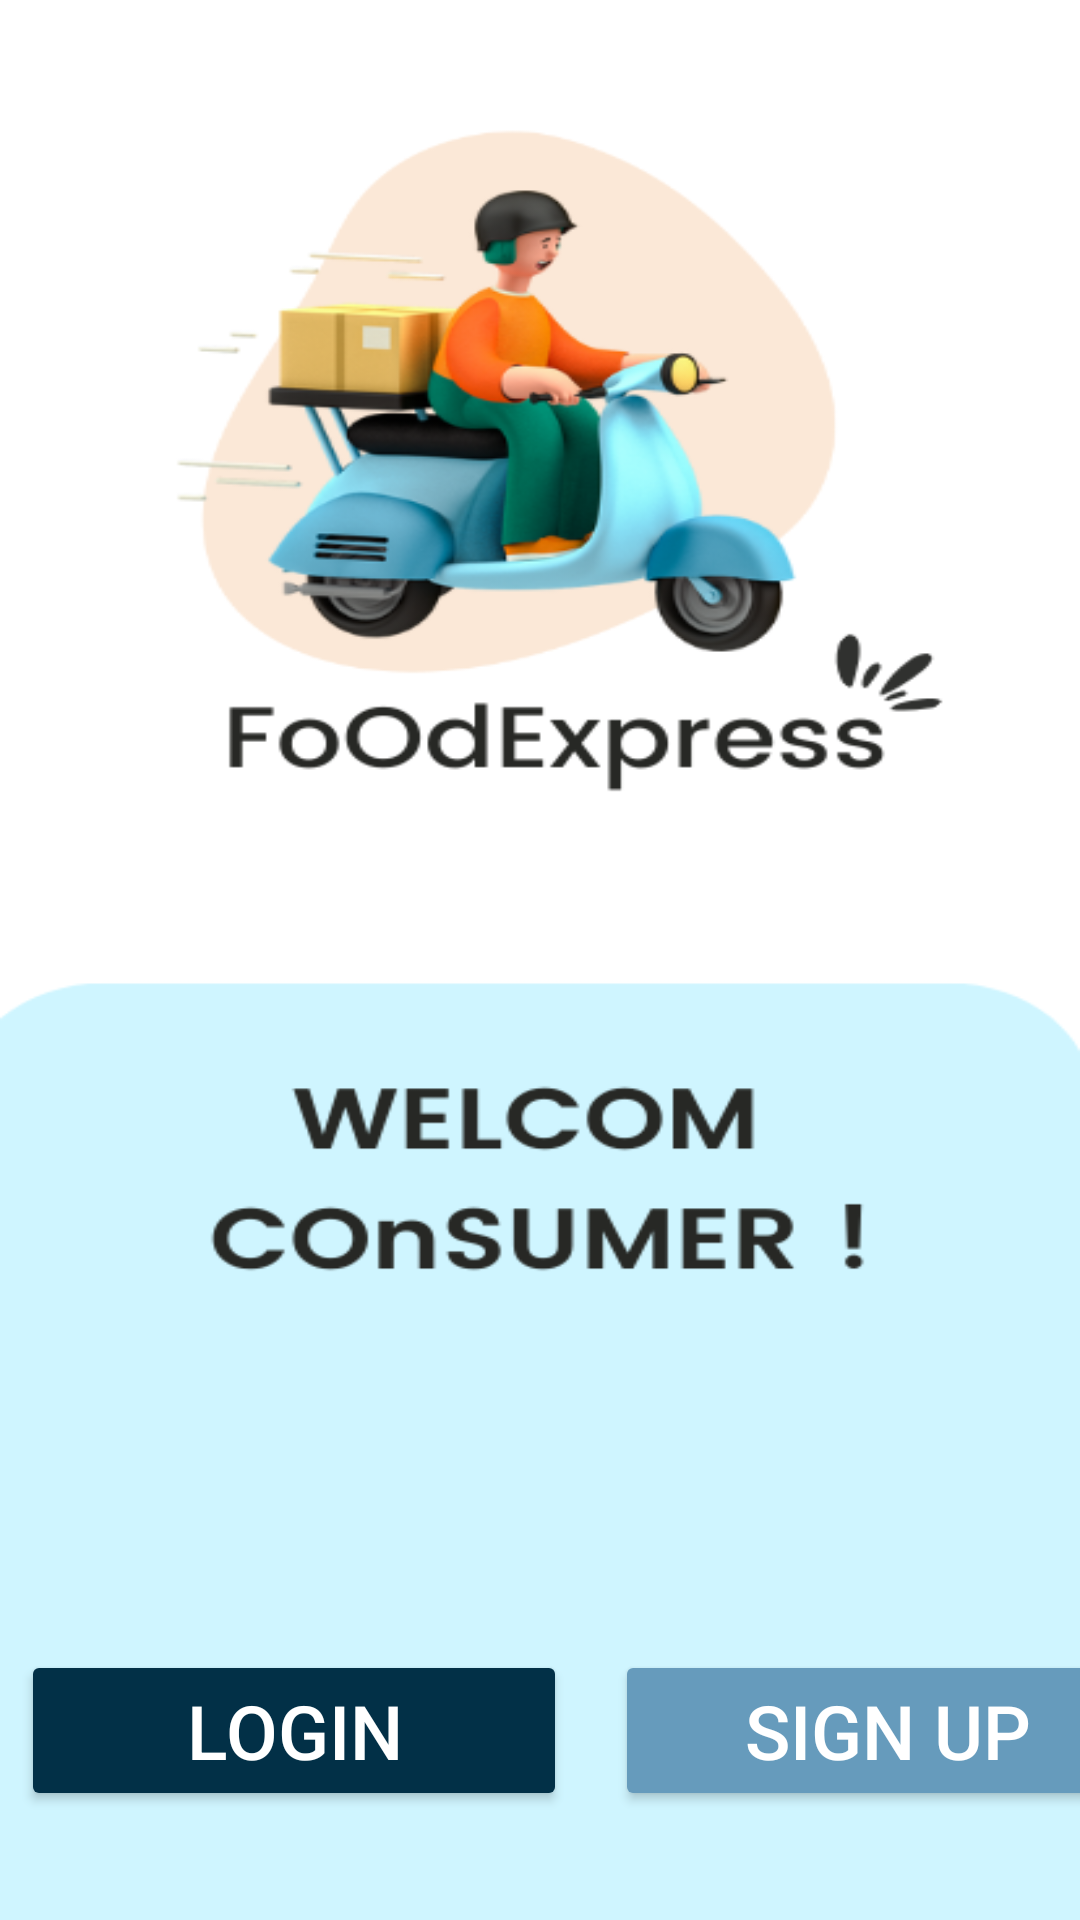

Write the Android layout XML for this screen, with the resource values it uses.
<!-- AndroidManifest.xml: application theme Theme.DeliveryApp -->
<!-- res/layout/activity_home_page.xml -->
<?xml version="1.0" encoding="utf-8"?>
<ScrollView
    xmlns:android="http://schemas.android.com/apk/res/android"
    xmlns:app="http://schemas.android.com/apk/res-auto"
    xmlns:tools="http://schemas.android.com/tools"
    android:layout_width="match_parent"
    android:layout_height="match_parent"
    android:orientation="vertical"
    android:background="@drawable/first"
    tools:context=".SignupActivity"

    >

    <LinearLayout
        android:layout_width="match_parent"
        android:layout_height="wrap_content"
        android:orientation="vertical">

        

        
        <LinearLayout
            android:layout_width="380dp"
            android:layout_height="wrap_content"
            android:orientation="horizontal"
            android:layout_marginTop="550dp"
            android:layout_marginLeft="7dp"
            android:layout_marginRight="16dp">

            <Button
                android:id="@+id/button1"
                android:layout_width="0dp"
                android:layout_height="wrap_content"
                android:layout_marginEnd="8dp"
                android:layout_weight="1"
                app:backgroundTint="@color/dark_blue"
                android:text="Login"
                android:textSize="25dp"
                android:padding="10dp"
                app:cornerRadius="15dp"


                android:textColor="@color/white" />

            <Button
                android:id="@+id/button2"
                android:layout_width="0dp"
                android:layout_height="wrap_content"
                android:layout_marginStart="8dp"
                android:layout_weight="1"
                android:text="Sign Up"
                android:textSize="25dp"

                app:cornerRadius="15dp"
                android:padding="10dp"
                android:textColor="@color/white"
                app:backgroundTint="@color/blue" />
        </LinearLayout>

    </LinearLayout>

</ScrollView>
<!-- resources referenced by this layout -->
<resources>
  <color name="blue">#669bbc</color>
  <color name="dark_blue">#023047</color>
  <color name="white">#FFFFFFFF</color>
  <!-- drawable first: png bitmap (drawable, 76692 bytes) -->
  <style name="Theme.DeliveryApp" parent="Base.Theme.DeliveryApp" />
  <style name="Base.Theme.DeliveryApp" parent="Theme.Material3.DayNight.NoActionBar">
          
          
          <item name="colorPrimary"> @color/dark_yellow </item>
          <item name="colorPrimaryVariant">@color/dark_blue </item>
          <item name="colorOnPrimary">@color/yellow </item>
  
          
          <item name="colorSecondary">@color/blue </item>
          <item name="colorSecondaryVariant">@color/light_blue </item>
          <item name="colorOnSecondary">@color/blue </item>
  
          
          <item name="android:statusBarColor">?attr/colorPrimaryVariant</item>
  
  
  
  
      </style>
  <color name="dark_yellow">#EA6B1D</color>
  <color name="yellow">#ffb703</color>
  <color name="light_blue">#0077b6</color>
</resources>
